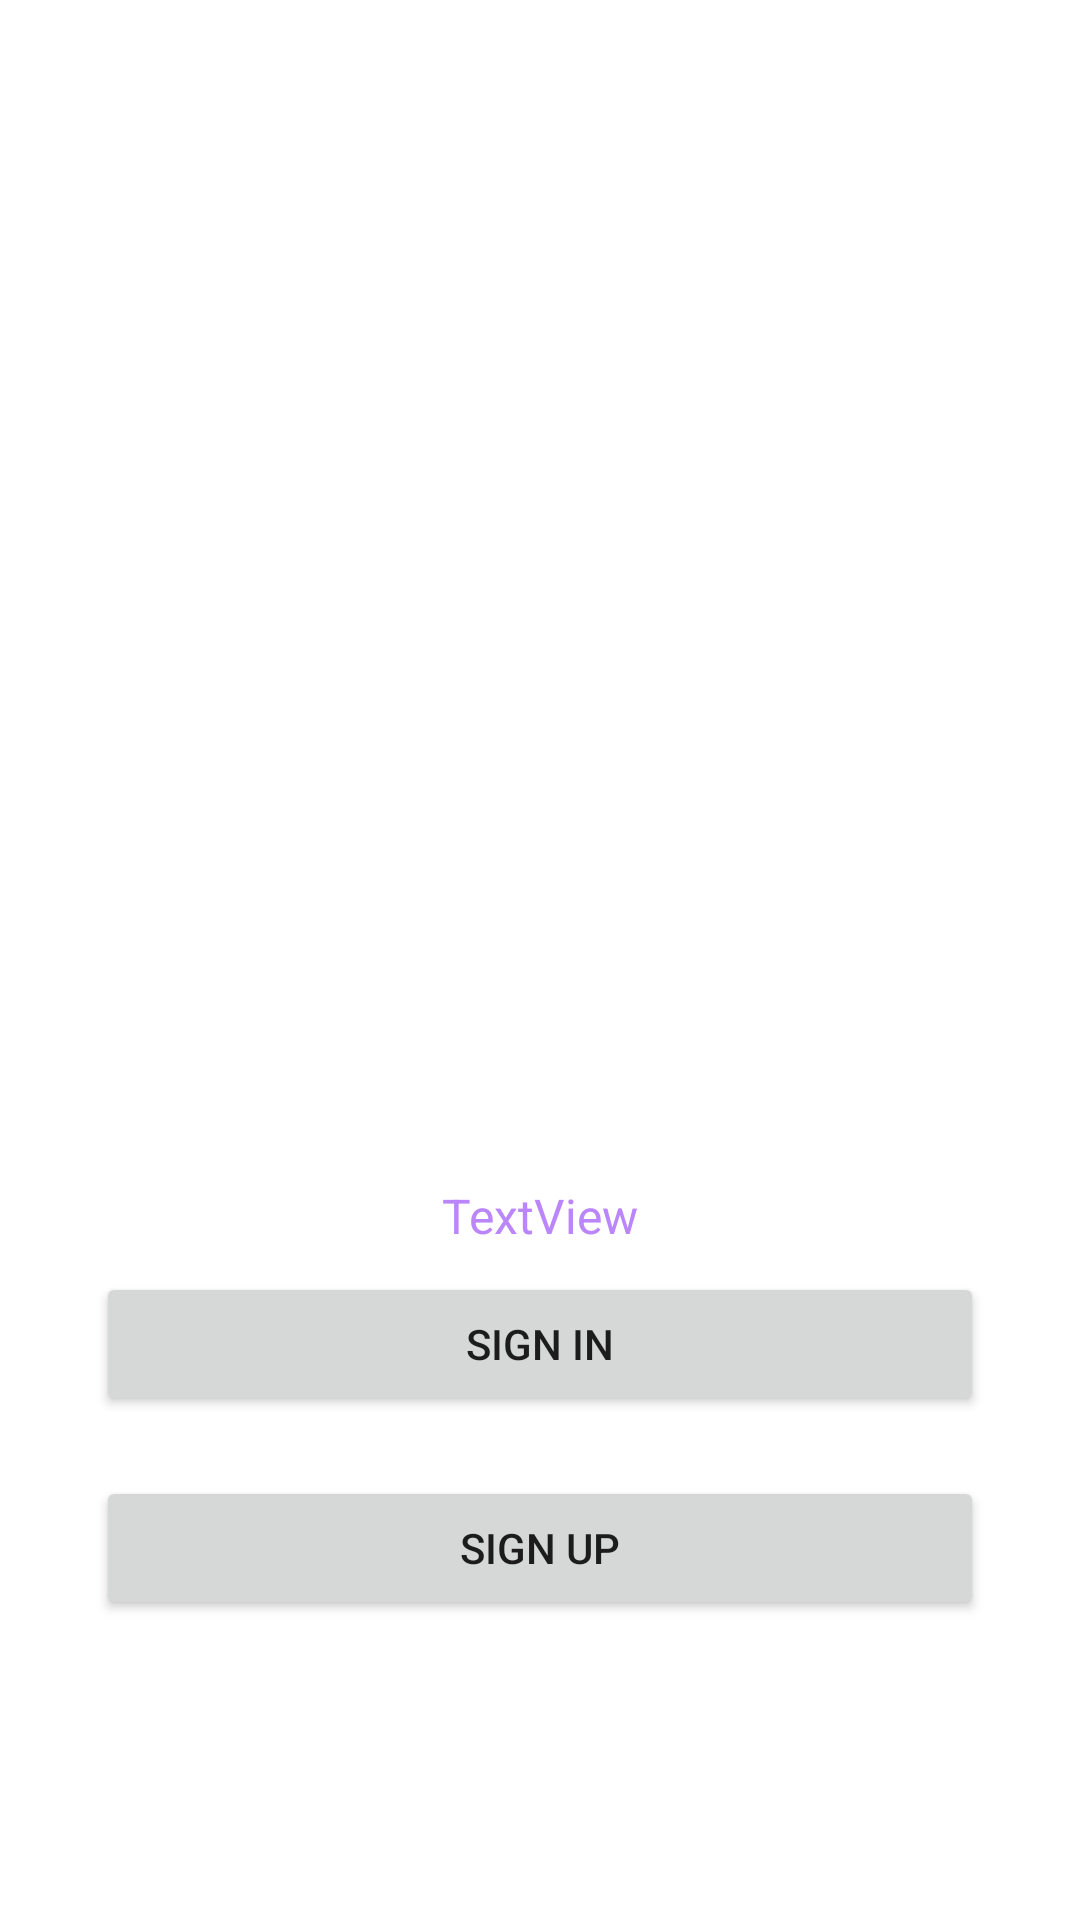

Reconstruct the res/layout file that produces this screen, plus the resources it refers to.
<!-- AndroidManifest.xml: application theme Theme.DrawerLayout -->
<!-- res/layout/activity_lessom_three.xml -->
<?xml version="1.0" encoding="utf-8"?>
<androidx.constraintlayout.widget.ConstraintLayout xmlns:android="http://schemas.android.com/apk/res/android"
    xmlns:app="http://schemas.android.com/apk/res-auto"
    xmlns:tools="http://schemas.android.com/tools"
    android:layout_width="match_parent"
    android:layout_height="match_parent"
    tools:context=".lesson_3.LessonThreeActivity">

    <Button
        android:id="@+id/button6"
        android:layout_width="match_parent"
        android:layout_height="wrap_content"
        android:layout_marginStart="32dp"
        android:layout_marginEnd="32dp"
        android:layout_marginBottom="100dp"
        android:text="@string/sign_up"
        android:onClick="onClickSignUp"
        app:layout_constraintBottom_toBottomOf="parent"
        app:layout_constraintEnd_toEndOf="parent"
        app:layout_constraintStart_toStartOf="parent" />

    <Button
        android:id="@+id/bExit"
        android:layout_width="0dp"
        android:layout_height="wrap_content"
        android:layout_marginBottom="20dp"
        android:text="@string/sign_in"
        android:onClick="onClickSignIn"
        app:layout_constraintBottom_toTopOf="@+id/button6"
        app:layout_constraintEnd_toEndOf="@+id/button6"
        app:layout_constraintStart_toStartOf="@+id/button6" />

    <TextView
        android:id="@+id/tvInfo"
        android:layout_width="wrap_content"
        android:layout_height="wrap_content"
        android:layout_marginBottom="8dp"
        android:text="TextView"
        android:textColor="@color/purple_200"
        android:textSize="16sp"
        app:layout_constraintBottom_toTopOf="@+id/bExit"
        app:layout_constraintEnd_toEndOf="@+id/bExit"
        app:layout_constraintStart_toStartOf="@+id/bExit" />

    <ImageView
        android:id="@+id/inAvatar"
        android:layout_width="100dp"
        android:layout_height="100dp"
        android:layout_marginBottom="16dp"
        app:layout_constraintBottom_toTopOf="@+id/tvInfo"
        app:layout_constraintEnd_toEndOf="parent"
        app:layout_constraintStart_toStartOf="parent"
        android:src="@drawable/maks" />
</androidx.constraintlayout.widget.ConstraintLayout>
<!-- resources referenced by this layout -->
<resources>
  <color name="purple_200">#FFBB86FC</color>
  <string name="sign_in" translatable="false">Sign in</string>
  <string name="sign_up" translatable="false">Sign up</string>
  <style name="Theme.DrawerLayout" parent="Theme.MaterialComponents.DayNight.DarkActionBar">
          
          <item name="colorPrimary">@color/purple_200</item>
          <item name="colorPrimaryVariant">@color/purple_700</item>
          <item name="colorOnPrimary">@color/white</item>
          
          <item name="colorSecondary">@color/teal_200</item>
          <item name="colorSecondaryVariant">@color/teal_700</item>
          <item name="colorOnSecondary">@color/black</item>
          
          <item name="android:statusBarColor">?attr/colorPrimaryVariant</item>
          
      </style>
  <color name="purple_700">#FF3700B3</color>
  <color name="white">#FFFFFFFF</color>
  <color name="teal_200">#FF03DAC5</color>
  <color name="teal_700">#FF018786</color>
  <color name="black">#FF000000</color>
</resources>
